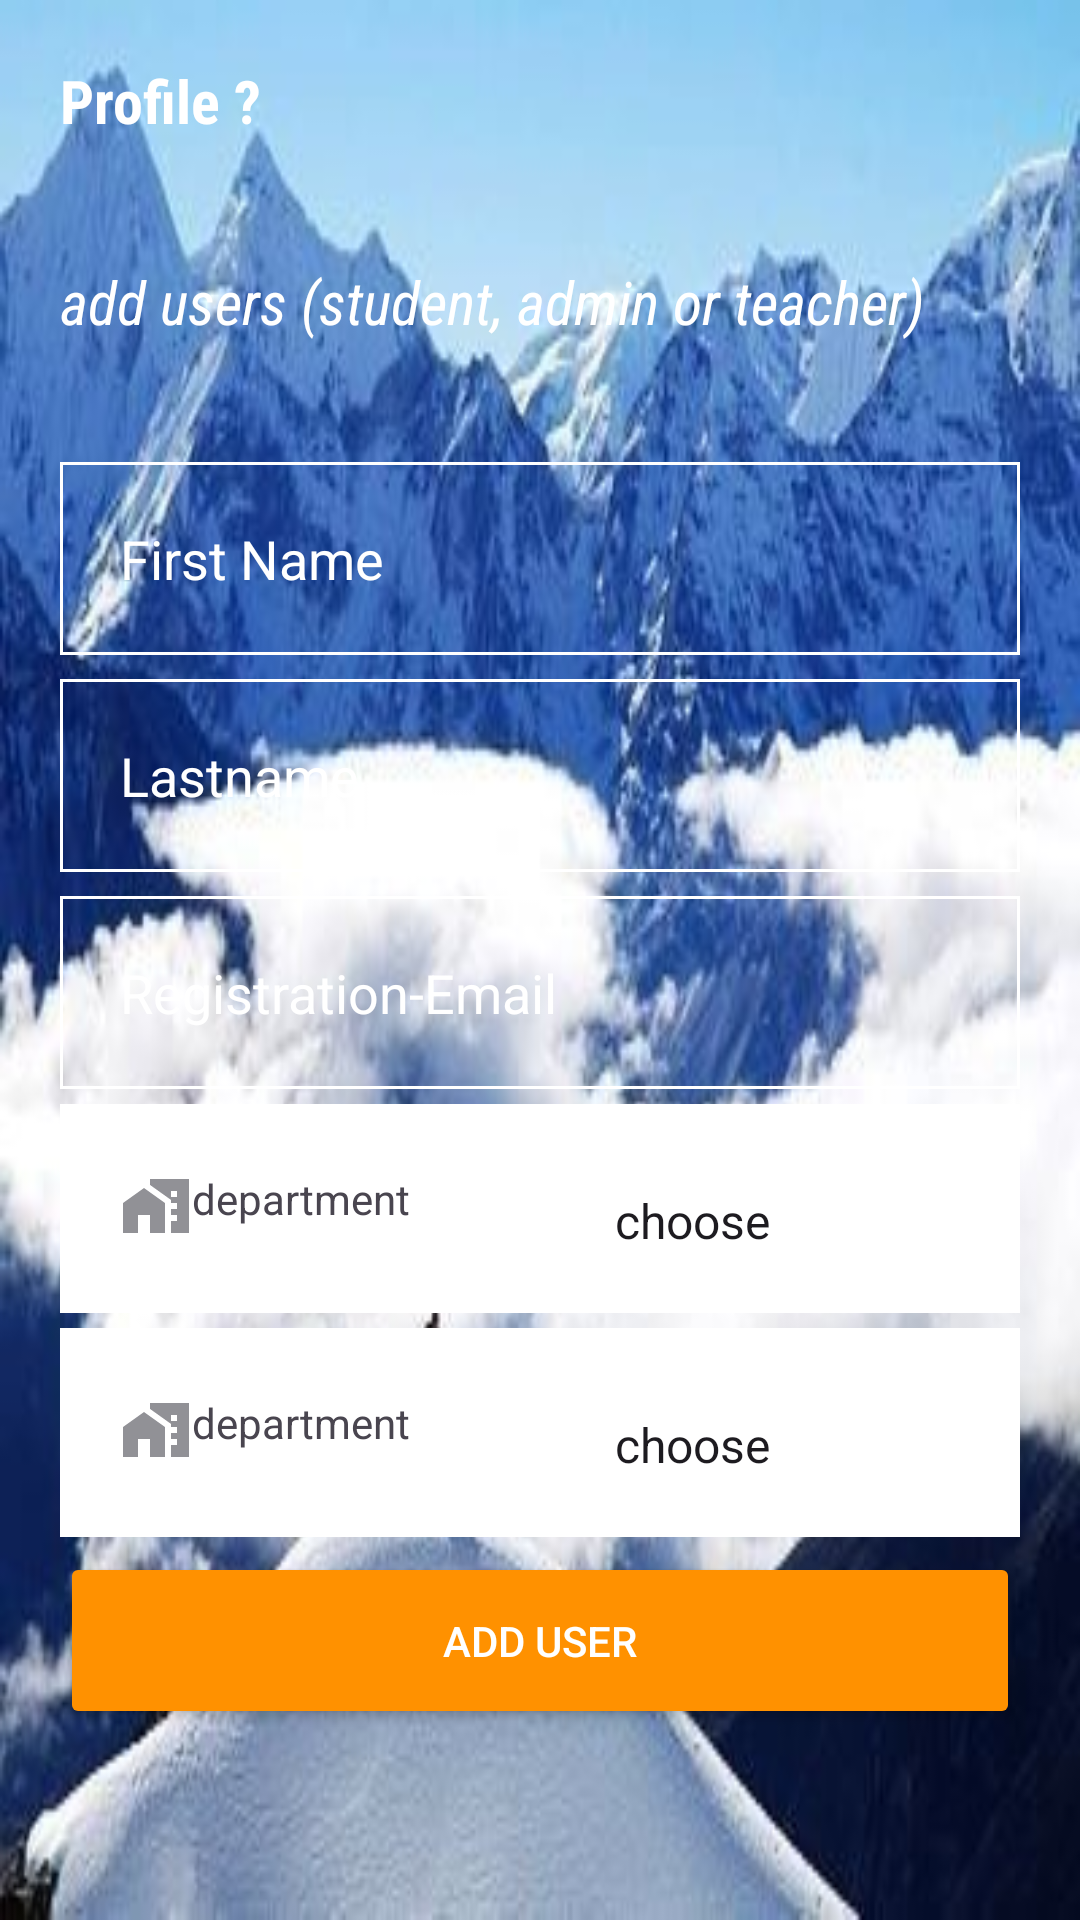

Write the Android layout XML for this screen, with the resource values it uses.
<!-- AndroidManifest.xml: application theme Theme.CollegeProject -->
<!-- res/layout/activity_adduser.xml -->
<?xml version="1.0" encoding="utf-8"?>
<FrameLayout xmlns:android="http://schemas.android.com/apk/res/android"
    xmlns:app="http://schemas.android.com/apk/res-auto"
    xmlns:tools="http://schemas.android.com/tools"
    android:layout_width="match_parent"
    android:orientation="vertical"
    android:background="@drawable/adduserback"
    android:layout_height="match_parent"
    tools:context=".Adduser">
    <ScrollView
        android:layout_width="match_parent"
        android:layout_height="match_parent">
        <LinearLayout
            android:layout_width="match_parent"
            android:layout_height="match_parent"
            android:background="@drawable/timg"
            android:id="@+id/errorMainActivity"
            android:orientation="vertical">

            <TextView
                android:layout_width="wrap_content"
                android:layout_height="wrap_content"
                android:fontFamily="sans-serif-condensed"
                android:text="Profile ?"
                android:padding="20dp"
                android:id="@+id/profileAdmin"
                android:textStyle="bold"
                android:textColor="#FFFFFF"
                android:textSize="20dp" />
            <TextView
                android:layout_width="wrap_content"
                android:layout_height="wrap_content"
                android:layout_gravity="bottom"
                android:fontFamily="sans-serif-condensed"
                android:padding="20dp"
                android:text="add users (student, admin or teacher)"
                android:textColor="@color/white"
                android:textSize="20dp"
                android:textStyle="italic" />
            <EditText
                android:layout_width="match_parent"
                android:layout_height="wrap_content"
                android:id="@+id/firstname_add"
                android:layout_marginLeft="20dp"
                android:textColor="@color/white"
                android:background="@drawable/stylesheet"
                android:hint="First Name"
                android:drawableLeft="@drawable/baseline_add_24"
                android:textColorHint="@color/white"
                android:padding="20dp"
                android:layout_marginRight="20dp"
                android:layout_marginTop="20dp"/>
            <EditText
                android:layout_width="match_parent"
                android:layout_height="wrap_content"
                android:id="@+id/lastname_add"
                android:layout_marginLeft="20dp"
                android:drawableLeft="@drawable/baseline_add_24"
                android:textColor="@color/white"
                android:background="@drawable/stylesheet"
                android:hint="Lastname"
                android:textColorHint="@color/white"
                android:padding="20dp"
                android:layout_marginRight="20dp"
                android:layout_marginTop="8dp"/>
            <EditText
                android:layout_width="match_parent"
                android:layout_height="wrap_content"
                android:id="@+id/email_add"
                android:layout_marginLeft="20dp"
                android:textColor="@color/white"
                android:background="@drawable/stylesheet"
                android:hint="Registration-Email"
                android:inputType="textEmailAddress"
                android:textColorHint="@color/white"
                android:padding="20dp"
                android:layout_marginRight="20dp"
                android:layout_marginTop="8dp"/>















            <LinearLayout
                android:layout_width="match_parent"
                android:layout_height="wrap_content"
                android:background="@color/white"
                android:layout_marginLeft="20dp"
                android:layout_marginTop="5dp"
                android:layout_marginRight="20dp"
                android:orientation="horizontal">

                <TextView
                    android:layout_width="wrap_content"
                    android:layout_height="wrap_content"
                    android:padding="20dp"
                    android:drawableLeft="@drawable/department"
                    android:text="department"/>
                <Spinner
                    android:layout_width="match_parent"
                    android:layout_height="wrap_content"
                    android:layout_marginLeft="20dp"
                    android:layout_marginRight="20dp"
                    android:padding="20dp"
                    android:background="@drawable/stylesheet"
                    android:layout_marginTop="8dp"
                    android:entries="@array/role_array"
                    android:id="@+id/role_add"/>

            </LinearLayout>

            <LinearLayout
                android:layout_width="match_parent"
                android:layout_height="wrap_content"
                android:background="@color/white"
                android:layout_marginLeft="20dp"
                android:layout_marginTop="5dp"
                android:layout_marginRight="20dp"
                android:orientation="horizontal">

                <TextView
                    android:layout_width="wrap_content"
                    android:layout_height="wrap_content"
                    android:padding="20dp"
                    android:drawableLeft="@drawable/department"
                    android:text="department"/>
                <Spinner
                    android:layout_width="match_parent"
                    android:layout_height="wrap_content"
                    android:layout_marginLeft="20dp"
                    android:layout_marginRight="20dp"
                    android:padding="20dp"
                    android:background="@drawable/stylesheet"
                    android:layout_marginTop="8dp"
                    android:entries="@array/department_array"
                    android:id="@+id/department_add"/>

            </LinearLayout>

            <Button
                android:layout_width="match_parent"
                android:layout_height="wrap_content"
                android:id="@+id/add_user"
                android:padding="20dp"
                android:backgroundTint="#FF9100"
                android:text="Add User"
                android:textColor="@color/white"
                android:layout_marginLeft="20dp"
                android:layout_marginRight="20dp"
                android:layout_marginTop="5dp"/>

            <LinearLayout
                android:layout_width="match_parent"
                android:orientation="vertical"
                android:layout_height="wrap_content"
                android:id="@+id/frame"/>


        </LinearLayout>
    </ScrollView>
</FrameLayout>
<!-- resources referenced by this layout -->
<resources>
  <array name="department_array">
          <item>choose</item>
          <item>BCA</item>
          <item>BIM</item>
          <item>BHM</item>
          <item>BBS</item>
          <item>B.Sc.CSIT</item>
  
      </array>
  <array name="role_array">
          <item>choose</item>
          <item>admin</item>
          <item>student</item>
          <item>teacher</item>
      </array>
  <color name="white">#FFFFFFFF</color>
  <!-- drawable adduserback: jpeg bitmap (drawable, 35886 bytes) -->
  <!-- drawable department (drawable) -->
  <vector android:height="24dp" android:tint="#919196"
      android:viewportHeight="24" android:viewportWidth="24"
      android:width="24dp" xmlns:android="http://schemas.android.com/apk/res/android">
      <path android:fillColor="@android:color/white" android:pathData="M1,11l0,10l5,0l0,-6l4,0l0,6l5,0l0,-10l-7,-5z"/>
      <path android:fillColor="@android:color/white" android:pathData="M10,3v1.97l7,5V11h2v2h-2v2h2v2h-2v4h6V3H10zM19,9h-2V7h2V9z"/>
  </vector>
  <!-- drawable role (drawable) -->
  <vector android:height="24dp" android:tint="#919196"
      android:viewportHeight="24" android:viewportWidth="24"
      android:width="24dp" xmlns:android="http://schemas.android.com/apk/res/android">
      <path android:fillColor="@android:color/white" android:pathData="M12,10c-1.1,0 -2,0.9 -2,2s0.9,2 2,2 2,-0.9 2,-2 -0.9,-2 -2,-2zM19,3L5,3c-1.11,0 -2,0.9 -2,2v14c0,1.1 0.89,2 2,2h14c1.11,0 2,-0.9 2,-2L21,5c0,-1.1 -0.89,-2 -2,-2zM17.25,12c0,0.23 -0.02,0.46 -0.05,0.68l1.48,1.16c0.13,0.11 0.17,0.3 0.08,0.45l-1.4,2.42c-0.09,0.15 -0.27,0.21 -0.43,0.15l-1.74,-0.7c-0.36,0.28 -0.76,0.51 -1.18,0.69l-0.26,1.85c-0.03,0.17 -0.18,0.3 -0.35,0.3h-2.8c-0.17,0 -0.32,-0.13 -0.35,-0.29l-0.26,-1.85c-0.43,-0.18 -0.82,-0.41 -1.18,-0.69l-1.74,0.7c-0.16,0.06 -0.34,0 -0.43,-0.15l-1.4,-2.42c-0.09,-0.15 -0.05,-0.34 0.08,-0.45l1.48,-1.16c-0.03,-0.23 -0.05,-0.46 -0.05,-0.69 0,-0.23 0.02,-0.46 0.05,-0.68l-1.48,-1.16c-0.13,-0.11 -0.17,-0.3 -0.08,-0.45l1.4,-2.42c0.09,-0.15 0.27,-0.21 0.43,-0.15l1.74,0.7c0.36,-0.28 0.76,-0.51 1.18,-0.69l0.26,-1.85c0.03,-0.17 0.18,-0.3 0.35,-0.3h2.8c0.17,0 0.32,0.13 0.35,0.29l0.26,1.85c0.43,0.18 0.82,0.41 1.18,0.69l1.74,-0.7c0.16,-0.06 0.34,0 0.43,0.15l1.4,2.42c0.09,0.15 0.05,0.34 -0.08,0.45l-1.48,1.16c0.03,0.23 0.05,0.46 0.05,0.69z"/>
  </vector>
  <!-- drawable stylesheet (drawable) -->
  <?xml version="1.0" encoding="utf-8"?>
  <shape xmlns:android="http://schemas.android.com/apk/res/android">
  
      <stroke android:width="1dp"
          android:color="@color/white"/>
  
  </shape>
  <style name="Theme.CollegeProject" parent="Base.Theme.CollegeProject" />
  <style name="Base.Theme.CollegeProject" parent="Theme.Material3.DayNight.NoActionBar">
          
          
      </style>
</resources>
